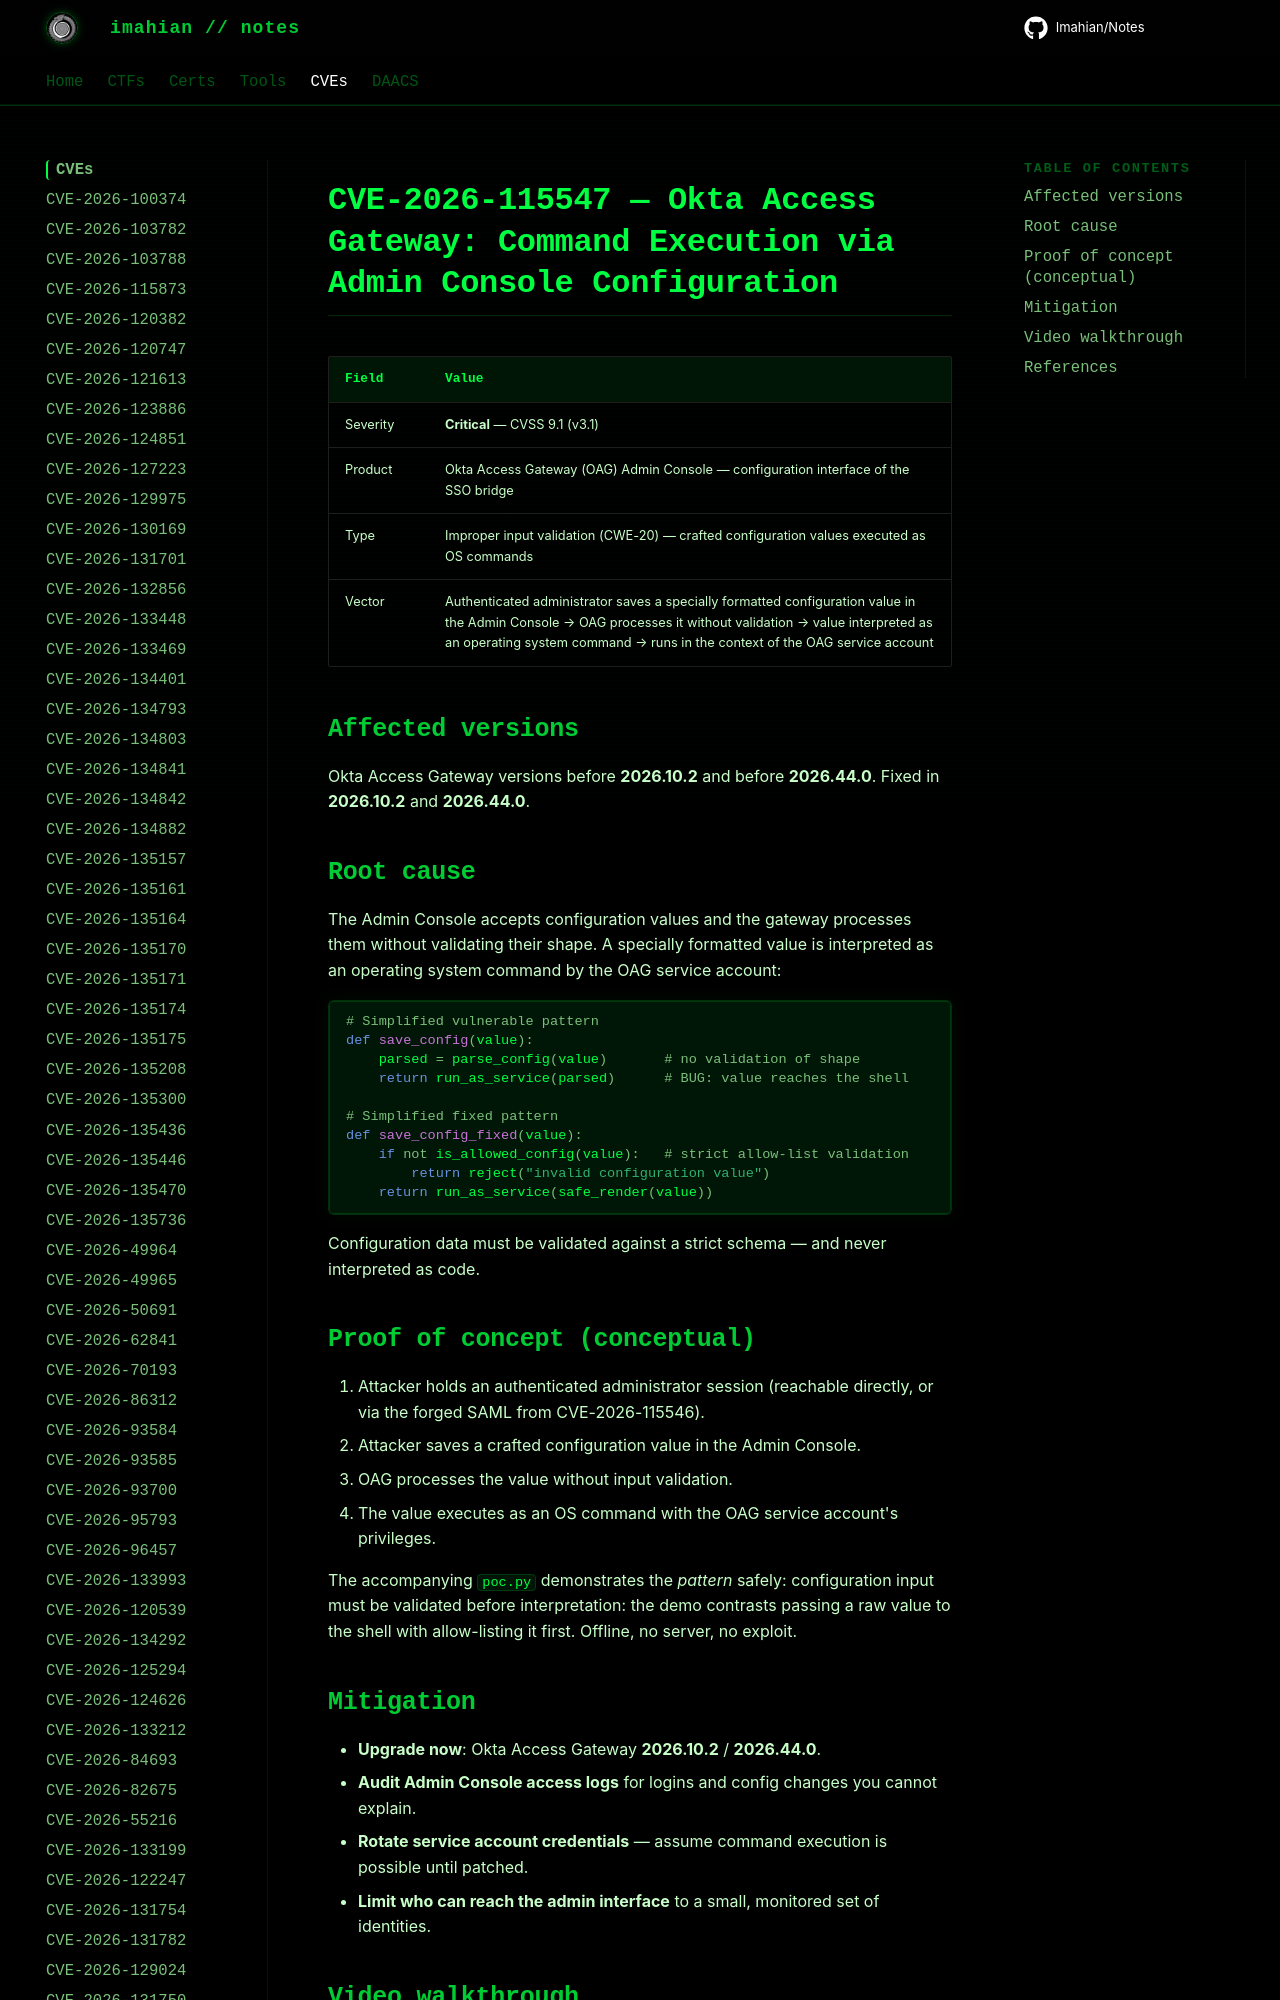

repository: Imahian/Notes · page: CVEs/CVE-2026-115547/index.html · generator: mkdocs

# CVE-2026-115547 — Okta Access Gateway: Command Execution via Admin Console Configuration

| Field | Value |
|---|---|
| Severity | **Critical** — CVSS 9.1 (v3.1) |
| Product | Okta Access Gateway (OAG) Admin Console — configuration interfa
